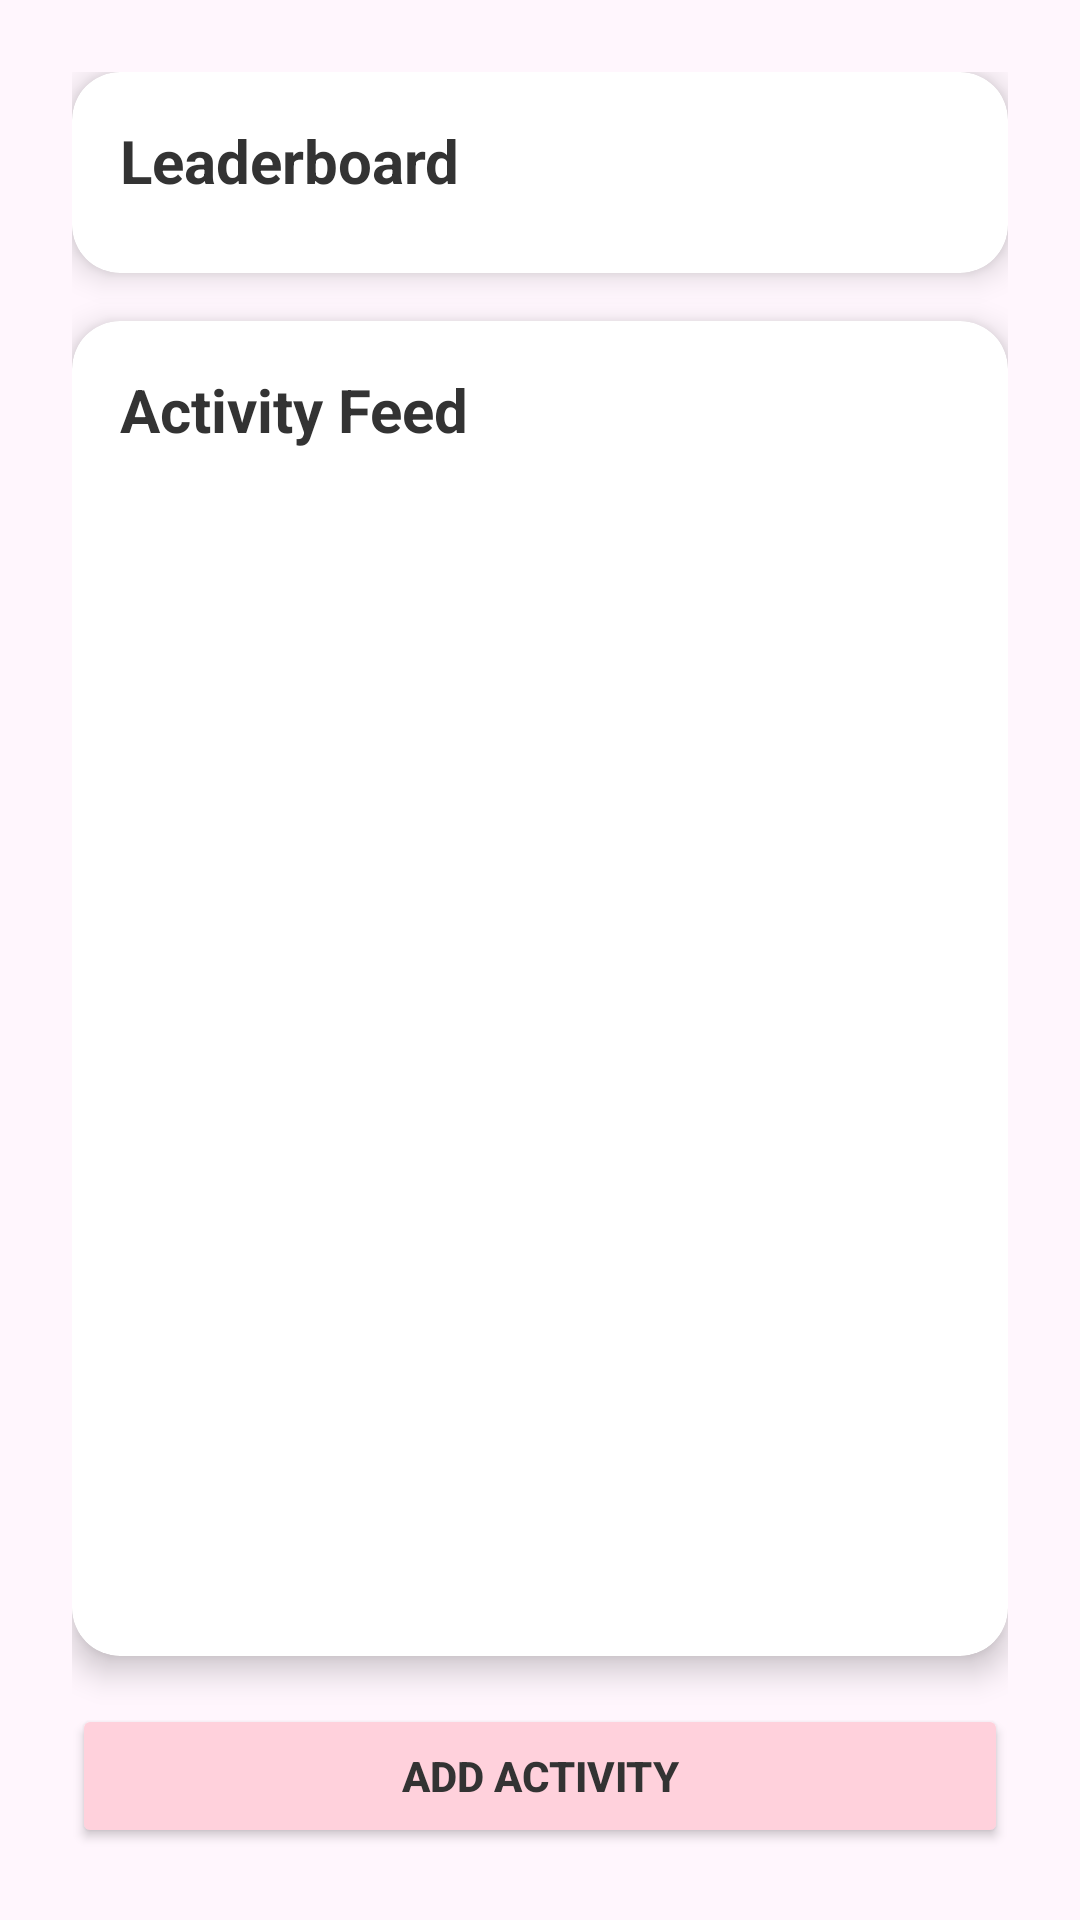

Here is an Android app screen rendered from its layout file. Give the layout XML and the strings, colors and styles it references.
<!-- AndroidManifest.xml: application theme Theme.FOMOAppProject -->
<!-- res/layout/activity_sub_competition_details.xml -->
<?xml version="1.0" encoding="utf-8"?>
<LinearLayout xmlns:android="http://schemas.android.com/apk/res/android"
    xmlns:app="http://schemas.android.com/apk/res-auto"
    android:orientation="vertical"
    android:layout_width="match_parent"
    android:layout_height="match_parent"
    android:padding="24dp"
    android:background="#FFF6FD">

    
    <androidx.cardview.widget.CardView
        android:layout_width="match_parent"
        android:layout_height="wrap_content"
        android:layout_marginBottom="16dp"
        app:cardCornerRadius="16dp"
        app:cardElevation="6dp"
        android:backgroundTint="#FFFFFF">

        <LinearLayout
            android:layout_width="match_parent"
            android:layout_height="wrap_content"
            android:orientation="vertical"
            android:padding="16dp">

            <TextView
                android:layout_width="wrap_content"
                android:layout_height="wrap_content"
                android:text="Leaderboard"
                android:textSize="20sp"
                android:textStyle="bold"
                android:textColor="#333333"
                android:layout_marginBottom="8dp" />

            <androidx.recyclerview.widget.RecyclerView
                android:id="@+id/recyclerViewLeaderboard"
                android:layout_width="match_parent"
                android:layout_height="wrap_content" />
        </LinearLayout>
    </androidx.cardview.widget.CardView>

    
    <androidx.cardview.widget.CardView
        android:layout_width="match_parent"
        android:layout_height="0dp"
        android:layout_weight="1"
        app:cardCornerRadius="16dp"
        app:cardElevation="6dp"
        android:backgroundTint="#FFFFFF">

        <LinearLayout
            android:layout_width="match_parent"
            android:layout_height="match_parent"
            android:orientation="vertical"
            android:padding="16dp">

            <TextView
                android:layout_width="wrap_content"
                android:layout_height="wrap_content"
                android:text="Activity Feed"
                android:textSize="20sp"
                android:textStyle="bold"
                android:textColor="#333333"
                android:layout_marginBottom="8dp" />

            <androidx.recyclerview.widget.RecyclerView
                android:id="@+id/recyclerViewFeed"
                android:layout_width="match_parent"
                android:layout_height="0dp"
                android:layout_weight="1" />
        </LinearLayout>
    </androidx.cardview.widget.CardView>

    
    <Button
        android:id="@+id/buttonAddActivity"
        android:layout_width="match_parent"
        android:layout_height="48dp"
        android:text="Add Activity"
        android:textStyle="bold"
        android:textColor="#333333"
        android:backgroundTint="#FFD1DC"
        android:layout_marginTop="16dp" />

</LinearLayout>
<!-- resources referenced by this layout -->
<resources>
  <style name="Theme.FOMOAppProject" parent="Base.Theme.FOMOAppProject" />
  <style name="Base.Theme.FOMOAppProject" parent="Theme.Material3.DayNight.NoActionBar">
          
          
      </style>
</resources>
